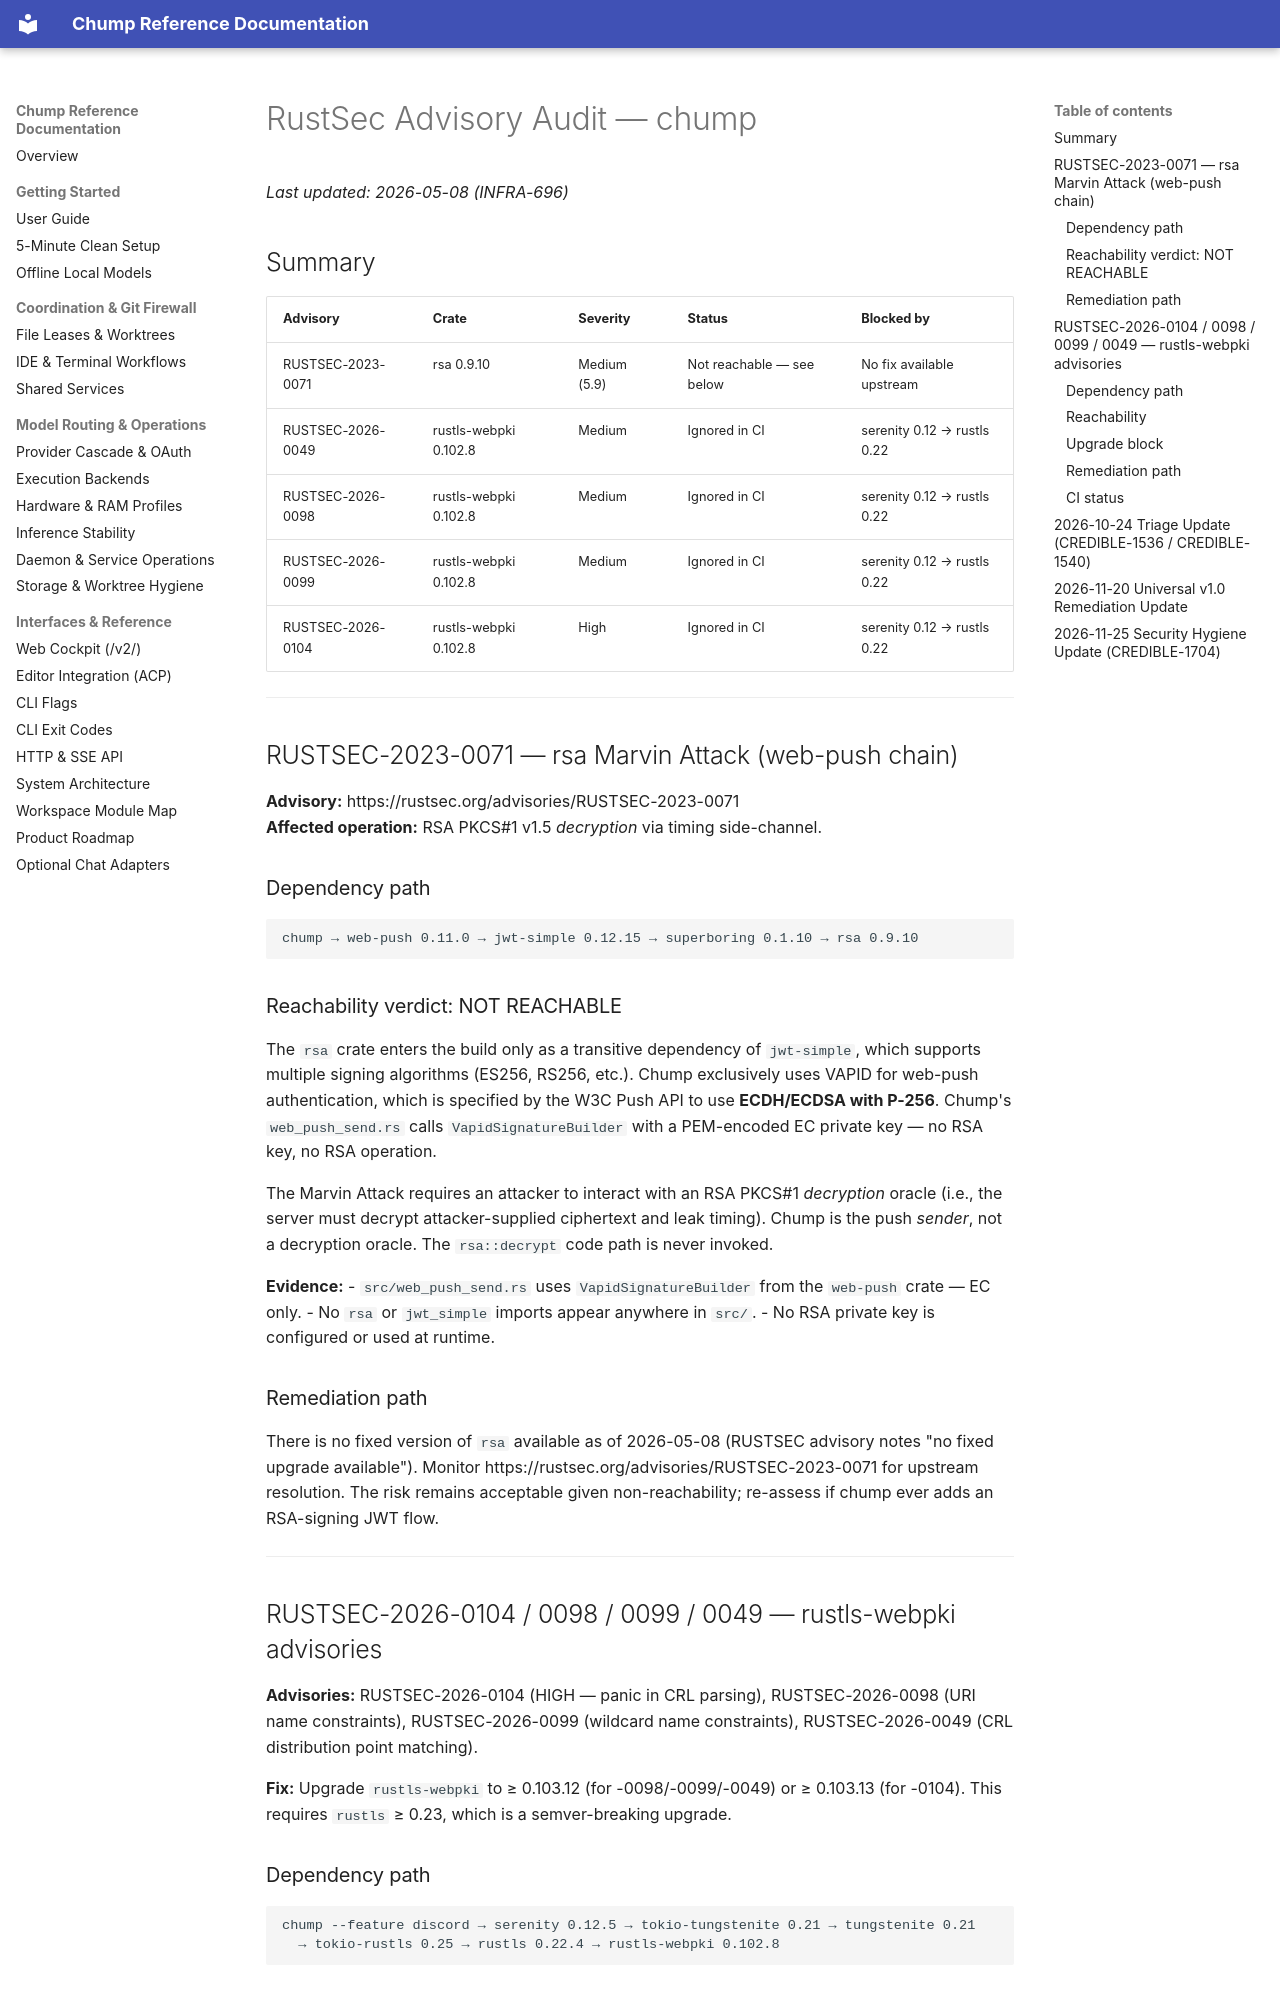

repository: repairman29/chump · page: security/RUSTSEC-AUDIT/index.html · generator: mkdocs

# RustSec Advisory Audit — chump

_Last updated: 2026-05-08 (INFRA-696)_

## Summary

| Advisory | Crate | Severity | Status | Blocked by |
|---|---|---|---|---|
| RUSTSEC-2023-0071 | rsa 0.9.10 | Medium (5.9) | Not reachable — see below | No fix available upstream |
| RUSTSEC-2026-0049 | rustls-webpki 0.102.8 | Medium | Ignored in CI | serenity 0.12 → rustls 0.22 |
| RUSTSEC-2026-0098 | rustls-webpki 0.102.8 | Medium | Ignored in CI | serenity 0.12 → rustls 0.22 |
| RUSTSEC-2026-0099 | rustls-webpki 0.102.8 | Medium | Ignored in CI | serenity 0.12 → rustls 0.22 |
| RUSTSEC-2026-0104 | rustls-webpki 0.102.8 | High | Ignored in CI | serenity 0.12 → rustls 0.22 |

---

## RUSTSEC-2023-0071 — rsa Marvin Attack (web-push chain)

**Advisory:** https://rustsec.org/advisories/RUSTSEC-2023-0071  
**Affected operation:** RSA PKCS#1 v1.5 *decryption* via timing side-channel.

### Dependency path

```
chump → web-push 0.11.0 → jwt-simple 0.12.15 → superboring 0.1.10 → rsa 0.9.10
```

### Reachability verdict: NOT REACHABLE

The `rsa` crate enters the build only as a transitive dependency of `jwt-simple`, which
supports multiple signing algorithms (ES256, RS256, etc.). Chump exclusively uses VAPID for
web-push authentication, which is specified by the W3C Push API to use **ECDH/ECDSA with
P-256**. Chump's `web_push_send.rs` calls `VapidSignatureBuilder` with a PEM-encoded EC
private key — no RSA key, no RSA operation.

The Marvin Attack requires an attacker to interact with an RSA PKCS#1 *decryption* oracle
(i.e., the server must decrypt attacker-supplied ciphertext and leak timing). Chump is the
push *sender*, not a decryption oracle. The `rsa::decrypt` code path is never invoked.

**Evidence:**
- `src/web_push_send.rs` uses `VapidSignatureBuilder` from the `web-push` crate — EC only.
- No `rsa` or `jwt_simple` imports appear anywhere in `src/`.
- No RSA private key is configured or used at runtime.

### Remediation path

There is no fixed version of `rsa` available as of 2026-05-08 (RUSTSEC advisory notes "no
fixed upgrade available"). Monitor https://rustsec.org/advisories/RUSTSEC-2023-0071 for
upstream resolution. The risk remains acceptable given non-reachability; re-assess if
chump ever adds an RSA-signing JWT flow.

---

## RUSTSEC-2026-0104 / 0098 / 0099 / 0049 — rustls-webpki advisories

**Advisories:** RUSTSEC-2026-0104 (HIGH — panic in CRL parsing), RUSTSEC-2026-0098 (URI
name constraints), RUSTSEC-2026-0099 (wildcard name constraints), RUSTSEC-2026-0049 (CRL
distribution point matching).

**Fix:** Upgrade `rustls-webpki` to ≥ 0.103.12 (for -0098/-0099/-0049) or ≥ 0.103.13
(for -0104). This requires `rustls` ≥ 0.23, which is a semver-breaking upgrade.

### Dependency path

```
chump --feature discord → serenity 0.12.5 → tokio-tungstenite 0.21 → tungstenite 0.21
  → tokio-rustls 0.25 → rustls 0.22.4 → rustls-webpki 0.102.8
```

### Reachability

- The `discord` feature is **off by default** (`Cargo.toml` line 74). Default builds do
  not compile this chain.
- When `discord` is enabled: chump connects to the Discord WebSocket gateway only. Discord's
  gateway does not send Certificate Revocation Lists (CRLs) over the WebSocket connection.
  The rustls-webpki panic path (RUSTSEC-2026-0104) requires parsing a malformed CRL
  BIT STRING — this cannot be triggered via Discord's WS-only protocol.

### Upgrade block

`serenity 0.12.5` is the latest release on crates.io as of 2026-05-08 and pins
`tokio-tungstenite 0.21` which transitively requires `rustls 0.22`. There is no supported
upgrade path without breaking serenity's dependency contract.

`cargo update -p "rustls-webpki@0.102.8"` finds no compatible upgrade within the 0.102.x
series (no fix exists for 0.102.x; the fix branch is 0.103.x).
